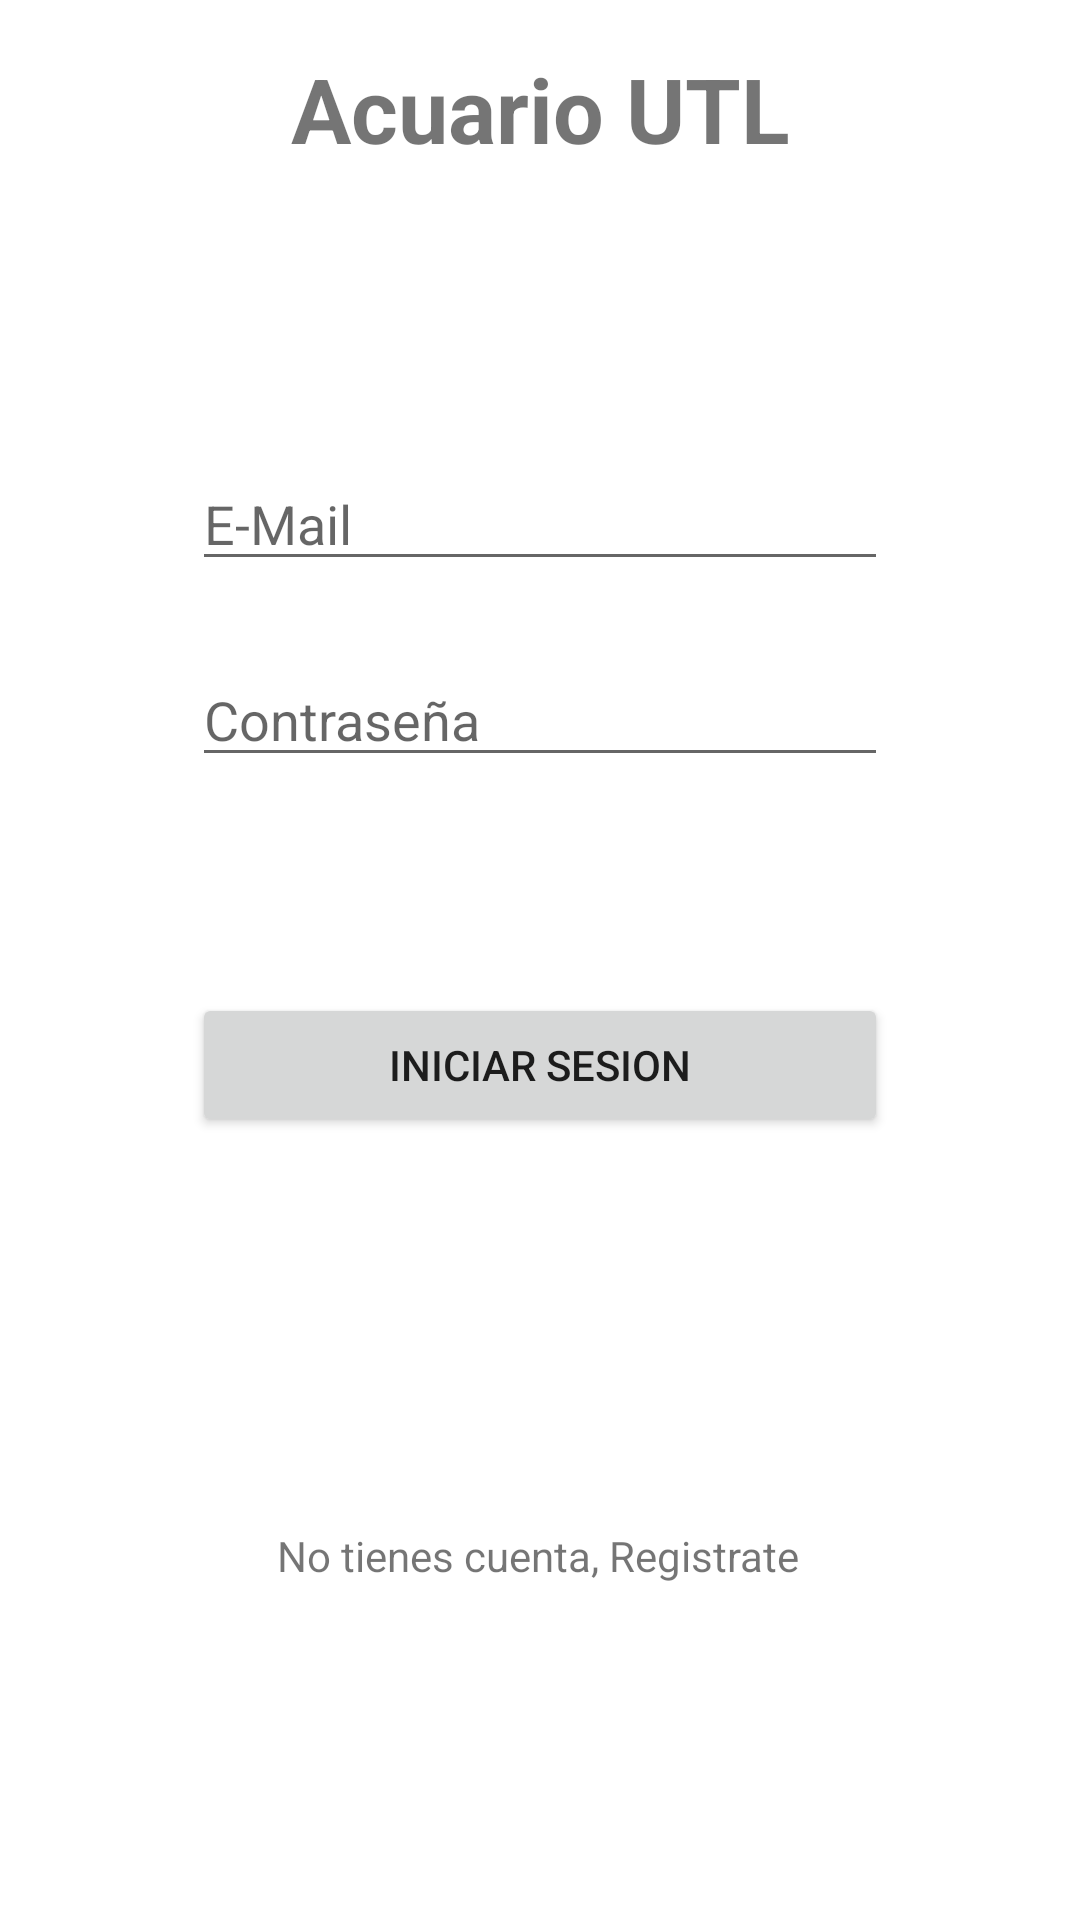

Reconstruct the res/layout file that produces this screen, plus the resources it refers to.
<!-- AndroidManifest.xml: application theme Theme.AcuarioUTL -->
<!-- res/layout/activity_main.xml -->
<?xml version="1.0" encoding="utf-8"?>
<androidx.constraintlayout.widget.ConstraintLayout xmlns:android="http://schemas.android.com/apk/res/android"
    xmlns:app="http://schemas.android.com/apk/res-auto"
    xmlns:tools="http://schemas.android.com/tools"
    android:layout_width="match_parent"
    android:layout_height="match_parent"
    tools:context=".MainActivity">

    <TextView
        android:id="@+id/textView"
        android:layout_width="0dp"
        android:layout_height="wrap_content"
        android:layout_marginStart="24dp"
        android:layout_marginTop="16dp"
        android:layout_marginEnd="24dp"
        android:text="Acuario UTL"
        android:textAlignment="center"
        android:textSize="30sp"
        android:textStyle="bold"
        app:layout_constraintEnd_toEndOf="parent"
        app:layout_constraintStart_toStartOf="parent"
        app:layout_constraintTop_toTopOf="parent" />

    <ImageView
        android:id="@+id/imageView"
        android:layout_width="wrap_content"
        android:layout_height="wrap_content"
        android:layout_marginTop="32dp"
        app:layout_constraintEnd_toEndOf="parent"
        app:layout_constraintStart_toStartOf="parent"
        app:layout_constraintTop_toBottomOf="@+id/textView"
        tools:srcCompat="@tools:sample/avatars" />

    <EditText
        android:id="@+id/txtPassword"
        android:layout_width="0dp"
        android:layout_height="wrap_content"
        android:layout_marginStart="64dp"
        android:layout_marginTop="24dp"
        android:layout_marginEnd="64dp"
        android:ems="10"
        android:hint="Contraseña"
        android:inputType="textPassword"
        app:layout_constraintEnd_toEndOf="parent"
        app:layout_constraintStart_toStartOf="parent"
        app:layout_constraintTop_toBottomOf="@+id/txtEmail" />

    <EditText
        android:id="@+id/txtEmail"
        android:layout_width="0dp"
        android:layout_height="wrap_content"
        android:layout_marginStart="64dp"
        android:layout_marginTop="64dp"
        android:layout_marginEnd="64dp"
        android:ems="10"
        android:hint="E-Mail"
        android:inputType="textEmailAddress"
        app:layout_constraintEnd_toEndOf="parent"
        app:layout_constraintStart_toStartOf="parent"
        app:layout_constraintTop_toBottomOf="@+id/imageView" />

    <Button
        android:id="@+id/btnIniciarS"
        android:layout_width="0dp"
        android:layout_height="wrap_content"
        android:layout_marginStart="64dp"
        android:layout_marginTop="72dp"
        android:layout_marginEnd="64dp"
        android:text="Iniciar Sesion"
        app:layout_constraintEnd_toEndOf="parent"
        app:layout_constraintHorizontal_bias="0.0"
        app:layout_constraintStart_toStartOf="parent"
        app:layout_constraintTop_toBottomOf="@+id/txtPassword" />

    <TextView
        android:id="@+id/lbSingUp"
        android:layout_width="wrap_content"
        android:layout_height="wrap_content"
        android:layout_marginBottom="64dp"
        android:text="No tienes cuenta, Registrate"
        app:layout_constraintBottom_toBottomOf="parent"
        app:layout_constraintEnd_toEndOf="parent"
        app:layout_constraintHorizontal_bias="0.498"
        app:layout_constraintStart_toStartOf="parent"
        app:layout_constraintTop_toBottomOf="@+id/btnIniciarS"
        app:layout_constraintVertical_bias="0.731" />

</androidx.constraintlayout.widget.ConstraintLayout>
<!-- resources referenced by this layout -->
<resources>
  <style name="Theme.AcuarioUTL" parent="Theme.MaterialComponents.DayNight.DarkActionBar">
          
          <item name="colorPrimary">@color/blue_p</item>
          <item name="colorPrimaryVariant">@color/blue_p_dark</item>
          <item name="colorOnPrimary">@color/white</item>
          
          <item name="colorSecondary">@color/blue_s</item>
          <item name="colorSecondaryVariant">@color/teal_700</item>
          <item name="colorOnSecondary">@color/black</item>
          
          <item name="android:statusBarColor" tools:targetApi="l">?attr/colorPrimaryVariant</item>
          
      </style>
  <color name="blue_p">#0091ea</color>
  <color name="blue_p_dark">#0064b7</color>
  <color name="white">#FFFFFFFF</color>
  <color name="blue_s">#01579b</color>
  <color name="teal_700">#002F6C</color>
  <color name="black">#FF000000</color>
</resources>
